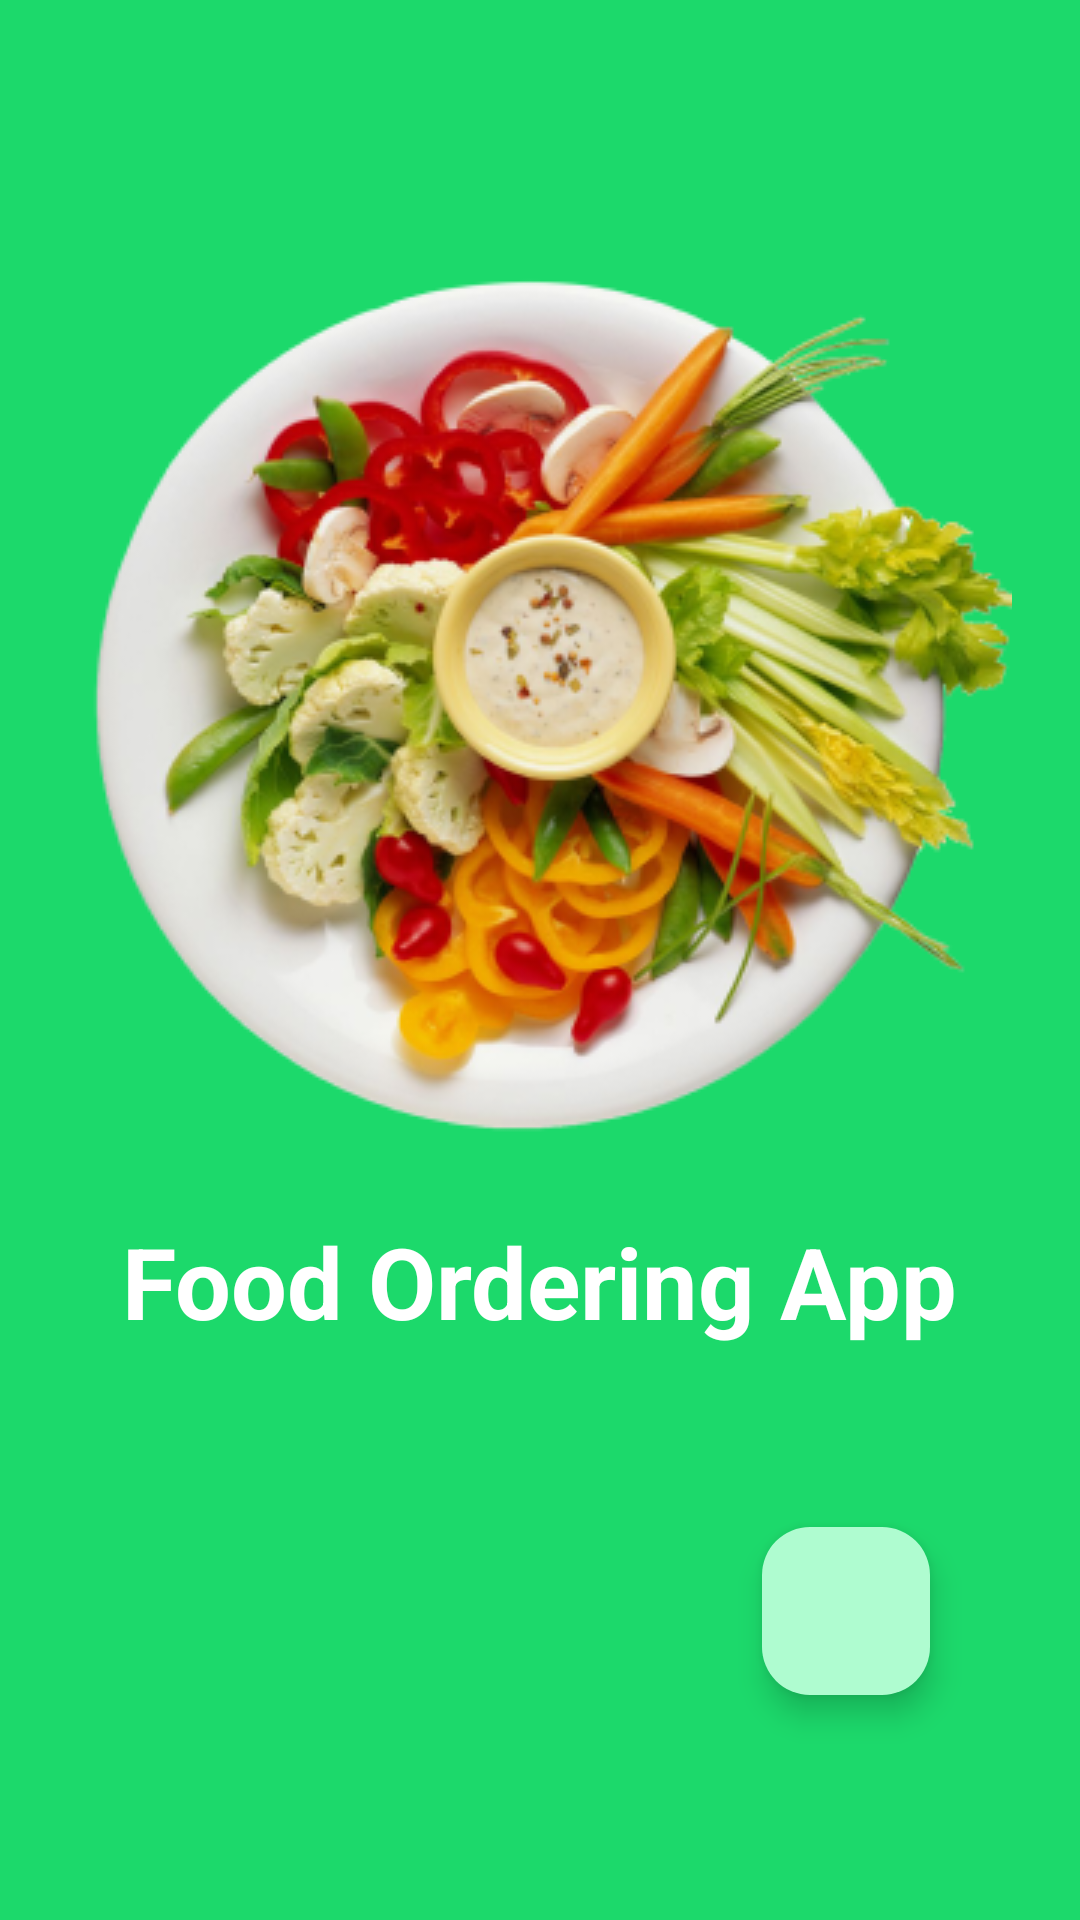

This screen was rendered from an Android layout file. Write that file and the resources it references.
<!-- AndroidManifest.xml: application theme Theme.FoodApp -->
<!-- res/layout/fragment_food__first.xml -->
<?xml version="1.0" encoding="utf-8"?>
<FrameLayout xmlns:android="http://schemas.android.com/apk/res/android"
    xmlns:app="http://schemas.android.com/apk/res-auto"
    xmlns:tools="http://schemas.android.com/tools"
    android:layout_width="match_parent"
    android:layout_height="match_parent"
    android:background="@color/greeeen"
    tools:context=".fragments.fragment_Food_First">

    <LinearLayout
        android:layout_width="match_parent"
        android:layout_height="match_parent"
        android:gravity="center"
        android:orientation="vertical">

        <ImageView
            android:layout_width="wrap_content"
            android:layout_height="wrap_content"
            android:layout_gravity="center"
            android:src="@drawable/hoji" />

        <TextView
            android:layout_width="wrap_content"
            android:layout_height="wrap_content"
            android:layout_gravity="center"
            android:text="@string/food_ordering_app"
            android:textColor="@color/white"
            android:textSize="33sp"
            android:textStyle="bold" />

        <com.google.android.material.floatingactionbutton.FloatingActionButton
            android:id="@+id/navigation"
            android:layout_width="wrap_content"
            android:layout_height="wrap_content"
            android:layout_marginEnd="50dp"
            android:layout_gravity="end"
            android:layout_marginTop="60dp"
            android:src="@drawable/add"
            android:backgroundTint="@color/zelen"
            android:gravity="center"
            app:layout_constraintBottom_toBottomOf="@+id/nav_host_fragment" />

    </LinearLayout>

</FrameLayout>
<!-- resources referenced by this layout -->
<resources>
  <color name="greeeen">#1CD96B</color>
  <color name="white">#FFFFFFFF</color>
  <color name="zelen">#AFFCD0</color>
  <!-- drawable hoji: png bitmap (drawable, 148228 bytes) -->
  <string name="food_ordering_app">Food Ordering App</string>
  <style name="Theme.FoodApp" parent="Base.Theme.FoodApp">
  
          <item name="foodBackround">@color/white</item>
          <item name="background">@color/black</item>
          <item name="salat">@color/grayn</item>
  
  
  
      </style>
  <style name="Base.Theme.FoodApp" parent="Theme.Material3.DayNight.NoActionBar">
          
           <item name="colorPrimary">@color/greeeen</item>
      </style>
  <color name="black">#FF000000</color>
  <color name="grayn">#B8B3B3</color>
</resources>
